Image classification data set "USCS-Dataset" (Rujiyuan/USCS-Dataset on GitHub). Class labels (6): attack, defense, defensive, encirclement, maneuver, offensive.

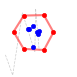
Label: encirclement

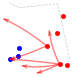
Label: maneuver

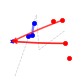
Label: defense

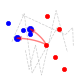
Label: attack

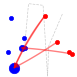
Label: offensive

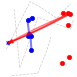
Label: defensive
